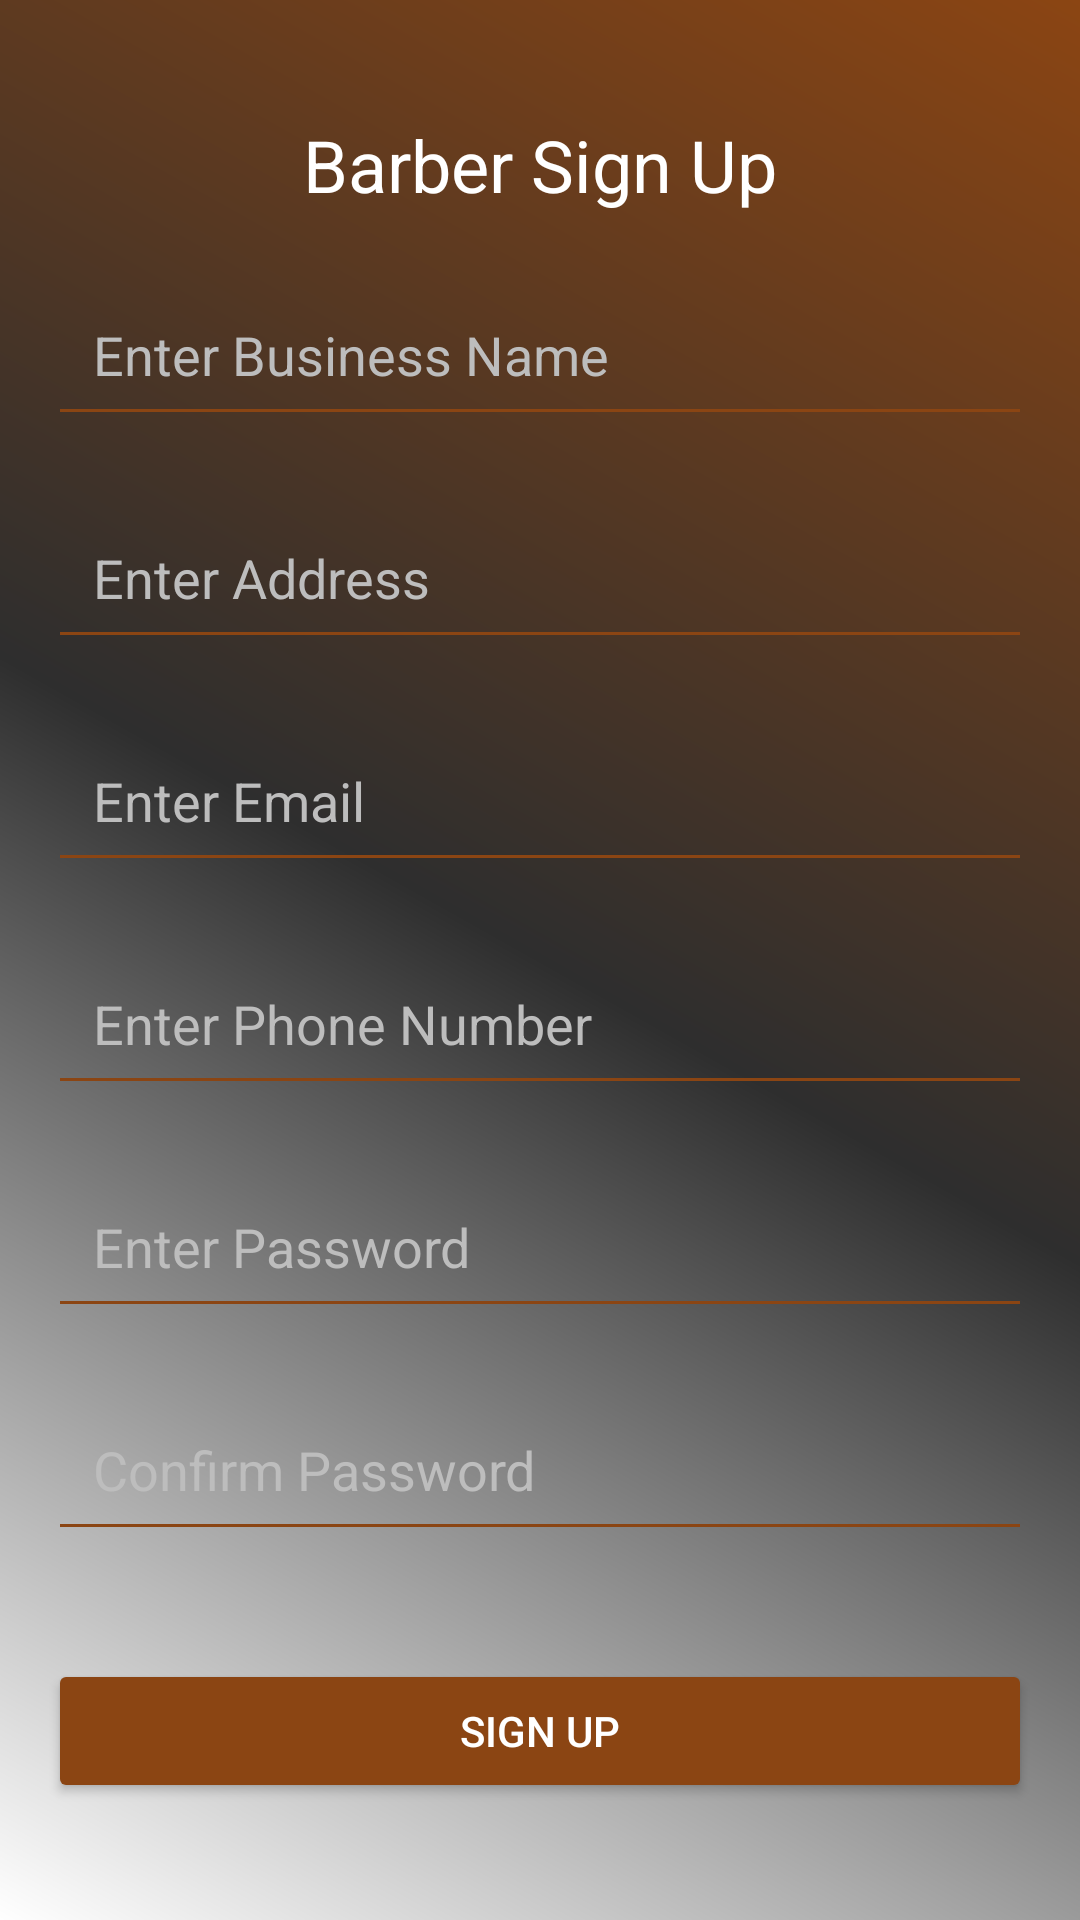

The Android layout XML behind this screen, and the referenced resources:
<!-- AndroidManifest.xml: application theme Theme.Barberapp -->
<!-- res/layout/fragment_barber_sign_up.xml -->
<?xml version="1.0" encoding="utf-8"?>
<LinearLayout
    xmlns:android="http://schemas.android.com/apk/res/android"
    android:layout_width="match_parent"
    android:layout_height="match_parent"
    android:orientation="vertical"
    android:gravity="center"
    android:padding="16dp"
    android:background="@drawable/shape1">


    <TextView
        android:id="@+id/barberSignUpTitle"
        android:layout_width="wrap_content"
        android:layout_height="wrap_content"
        android:text="Barber Sign Up"
        android:textSize="24sp"
        android:textColor="#FFFFFF"
        android:layout_marginBottom="20dp"
        android:gravity="center" />


    <EditText
        android:id="@+id/barberBusinessNameEditText"
        android:layout_width="match_parent"
        android:layout_height="wrap_content"
        android:hint="Enter Business Name"
        android:inputType="text"
        android:layout_marginBottom="20dp"
        android:padding="15dp"
        android:backgroundTint="#8B4513"
        android:textColorHint="#BDBDBD" />


    <EditText
        android:id="@+id/barberAddressEditText"
        android:layout_width="match_parent"
        android:layout_height="wrap_content"
        android:hint="Enter Address"
        android:inputType="text"
        android:layout_marginBottom="20dp"
        android:padding="15dp"
        android:backgroundTint="#8B4513"
        android:textColorHint="#BDBDBD" />


    <EditText
        android:id="@+id/barberSignUpEmailEditText"
        android:layout_width="match_parent"
        android:layout_height="wrap_content"
        android:hint="Enter Email"
        android:inputType="textEmailAddress"
        android:layout_marginBottom="20dp"
        android:padding="15dp"
        android:backgroundTint="#8B4513"
        android:textColorHint="#BDBDBD" />

    
    <EditText
        android:id="@+id/barberPhoneEditText"
        android:layout_width="match_parent"
        android:layout_height="wrap_content"
        android:hint="Enter Phone Number"
        android:inputType="phone"
        android:layout_marginBottom="20dp"
        android:padding="15dp"
        android:backgroundTint="#8B4513"
        android:textColorHint="#BDBDBD" />

    <EditText
        android:id="@+id/barberSignUpPasswordEditText"
        android:layout_width="match_parent"
        android:layout_height="wrap_content"
        android:hint="Enter Password"
        android:inputType="textPassword"
        android:layout_marginBottom="20dp"
        android:padding="15dp"
        android:backgroundTint="#8B4513"
        android:textColorHint="#BDBDBD" />


    <EditText
        android:id="@+id/barberConfirmPasswordEditText"
        android:layout_width="match_parent"
        android:layout_height="wrap_content"
        android:hint="Confirm Password"
        android:inputType="textPassword"
        android:layout_marginBottom="20dp"
        android:padding="15dp"
        android:backgroundTint="#8B4513"
        android:textColorHint="#BDBDBD" />


    <Button
        android:id="@+id/barberSignUpButton"
        android:layout_width="match_parent"
        android:layout_height="wrap_content"
        android:text="Sign Up"
        android:textColor="#FFFFFF"
        android:backgroundTint="#8B4513"
        android:layout_marginTop="16dp" />

</LinearLayout>
<!-- resources referenced by this layout -->
<resources>
  <!-- drawable shape1 (drawable) -->
  <shape xmlns:android="http://schemas.android.com/apk/res/android"
      android:shape="rectangle">
  
      <gradient
          android:angle="45"
          android:startColor="#FFFFFF"
          android:centerColor="#2E2E2E"
          android:endColor="#8B4513"
          android:type="linear" />
  
  </shape>
  <style name="Theme.Barberapp" parent="Base.Theme.Barberapp" />
  <style name="Base.Theme.Barberapp" parent="Theme.Material3.DayNight.NoActionBar">
          
          
      </style>
</resources>
